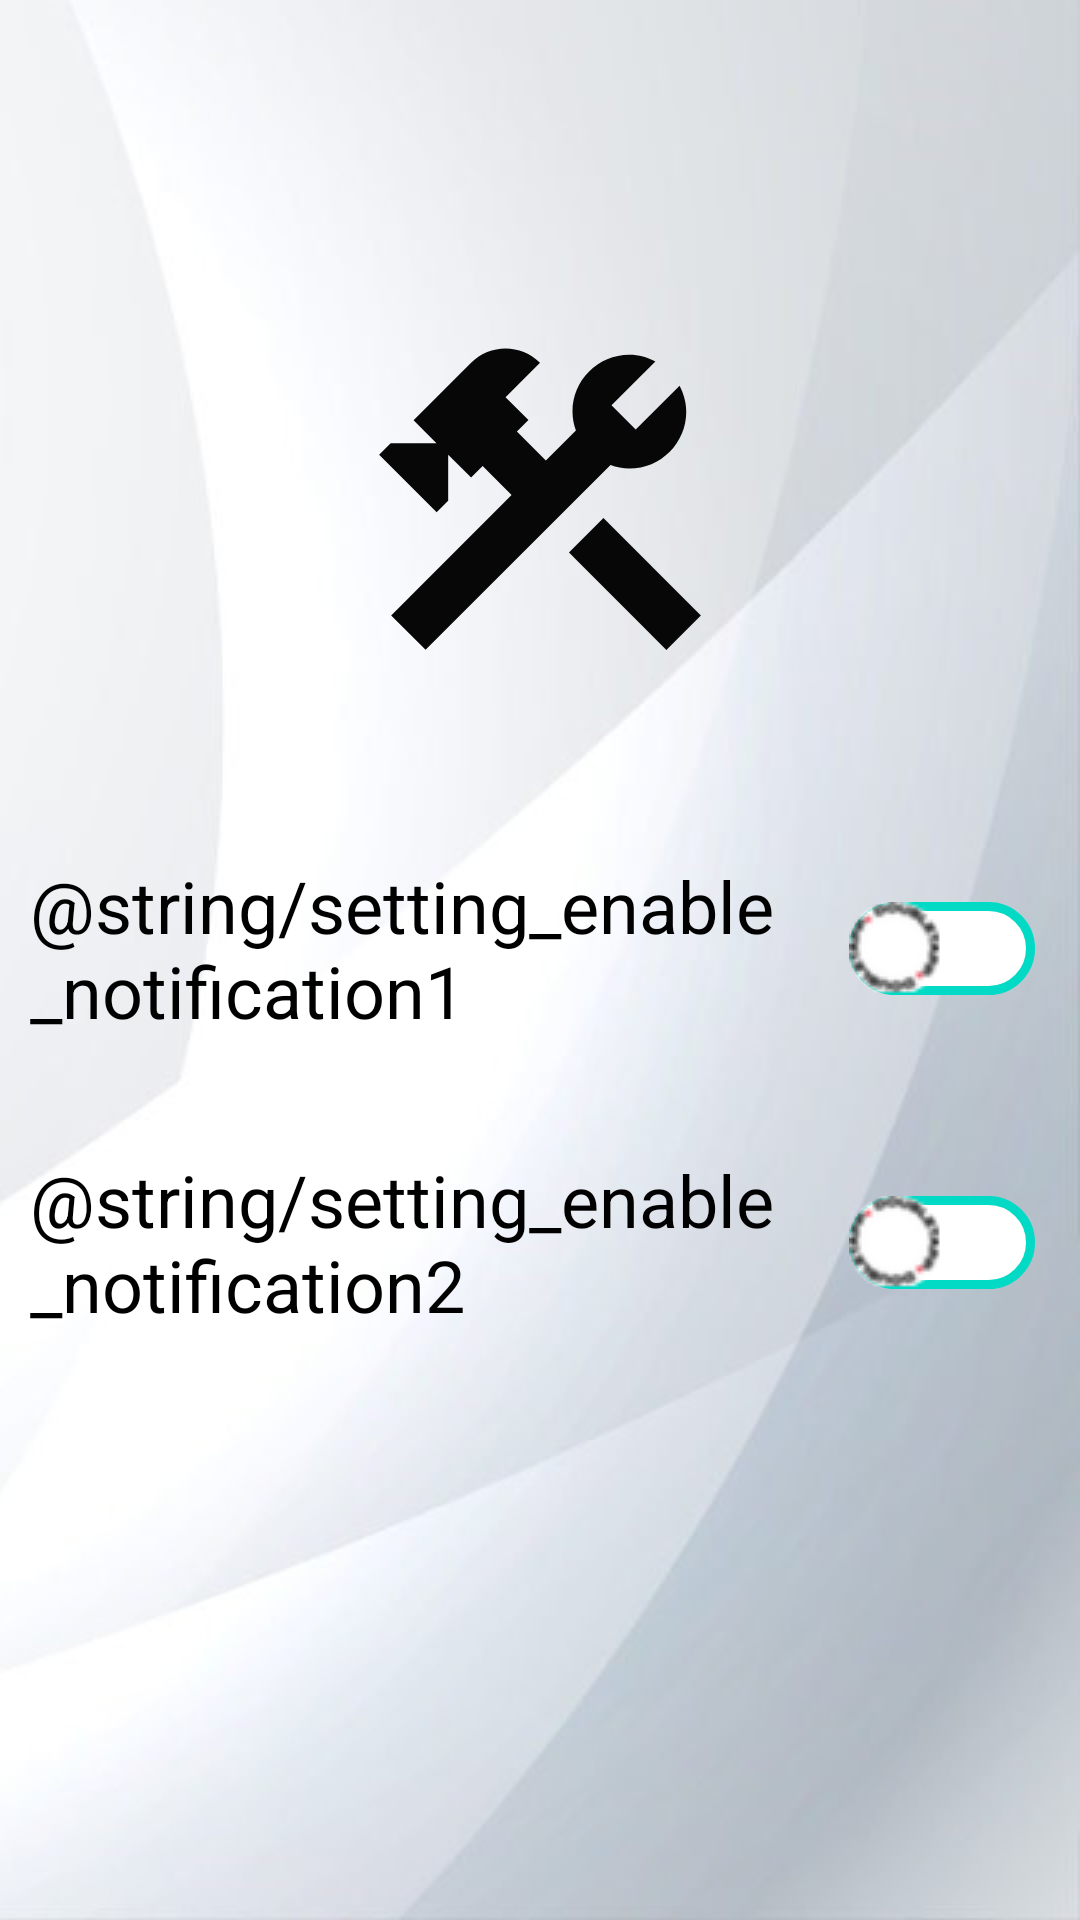

Reconstruct the res/layout file that produces this screen, plus the resources it refers to.
<!-- AndroidManifest.xml: application theme Theme.Habits -->
<!-- res/layout/fragment_settings.xml -->
<?xml version="1.0" encoding="utf-8"?>
<androidx.constraintlayout.widget.ConstraintLayout xmlns:android="http://schemas.android.com/apk/res/android"
    xmlns:tools="http://schemas.android.com/tools"
    android:layout_width="match_parent"
    android:layout_height="match_parent"
    android:background="@drawable/back"
    xmlns:app="http://schemas.android.com/apk/res-auto"
    tools:context=".fragments.SettingsFragment">

    <androidx.appcompat.widget.SwitchCompat
        android:id="@+id/switch1"
        android:layout_width="wrap_content"
        android:layout_height="wrap_content"
        android:layout_marginTop="60dp"
        android:thumb="@drawable/case_switch"
        app:layout_constraintEnd_toEndOf="parent"
        app:layout_constraintHorizontal_bias="0.95"
        app:layout_constraintStart_toStartOf="parent"
        app:layout_constraintTop_toBottomOf="@+id/setting_image"
        app:track="@drawable/switch_track" />

    <androidx.appcompat.widget.SwitchCompat
        android:id="@+id/switch2"
        android:layout_width="wrap_content"
        android:layout_height="wrap_content"
        android:layout_marginTop="50dp"
        android:thumb="@drawable/case_switch"
        app:layout_constraintEnd_toEndOf="parent"
        app:layout_constraintHorizontal_bias="0.95"
        app:layout_constraintStart_toStartOf="parent"
        app:layout_constraintTop_toBottomOf="@+id/switch1"
        app:track="@drawable/switch_track" />

    <ImageView
        android:id="@+id/setting_image"
        android:layout_width="130dp"
        android:layout_height="130dp"
        android:src="@drawable/settings"
        app:layout_constraintBottom_toBottomOf="parent"
        app:layout_constraintEnd_toEndOf="parent"
        app:layout_constraintStart_toStartOf="parent"
        app:layout_constraintTop_toTopOf="parent"
        app:layout_constraintVertical_bias="0.2" />

    <TextView
        android:id="@+id/enable_text1"
        android:layout_width="wrap_content"
        android:layout_height="wrap_content"
        android:layout_marginStart="10dp"
        android:text="@string/setting_enable_notification1"
        android:textColor="@color/black"
        android:textSize="24sp"
        app:layout_constraintBottom_toBottomOf="@+id/switch1"
        app:layout_constraintStart_toStartOf="parent"
        app:layout_constraintTop_toTopOf="@+id/switch1" />

    <TextView
        android:id="@+id/enable_text2"
        android:layout_width="wrap_content"
        android:layout_height="wrap_content"
        android:layout_marginStart="10dp"
        android:text="@string/setting_enable_notification2"
        android:textColor="@color/black"
        android:textSize="24sp"
        app:layout_constraintBottom_toBottomOf="@+id/switch2"
        app:layout_constraintStart_toStartOf="parent"
        app:layout_constraintTop_toTopOf="@+id/switch2" />

</androidx.constraintlayout.widget.ConstraintLayout>
<!-- resources referenced by this layout -->
<resources>
  <color name="black">#FF000000</color>
  <!-- drawable back: jpg bitmap (drawable, 23083 bytes) -->
  <!-- drawable case_switch: png bitmap (drawable, 1759 bytes) -->
  <!-- drawable settings (drawable) -->
  <vector android:height="24dp" android:tint="#070707"
      android:viewportHeight="24" android:viewportWidth="24"
      android:width="24dp" xmlns:android="http://schemas.android.com/apk/res/android">
      <path android:fillColor="@android:color/white" android:pathData="M13.783,15.172l2.121,-2.121l5.996,5.996l-2.121,2.121z"/>
      <path android:fillColor="@android:color/white" android:pathData="M17.5,10c1.93,0 3.5,-1.57 3.5,-3.5c0,-0.58 -0.16,-1.12 -0.41,-1.6l-2.7,2.7L16.4,6.11l2.7,-2.7C18.62,3.16 18.08,3 17.5,3C15.57,3 14,4.57 14,6.5c0,0.41 0.08,0.8 0.21,1.16l-1.85,1.85l-1.78,-1.78l0.71,-0.71L9.88,5.61L12,3.49c-1.17,-1.17 -3.07,-1.17 -4.24,0L4.22,7.03l1.41,1.41H2.81L2.1,9.15l3.54,3.54l0.71,-0.71V9.15l1.41,1.41l0.71,-0.71l1.78,1.78l-7.41,7.41l2.12,2.12L16.34,9.79C16.7,9.92 17.09,10 17.5,10z"/>
  </vector>
  <!-- drawable switch_track (drawable) -->
  <?xml version="1.0" encoding="utf-8"?>
  <selector xmlns:android="http://schemas.android.com/apk/res/android">
  
      <item android:state_checked="true">
  
          <shape android:shape="rectangle">
  
              <solid android:color="@color/teal_200"/>
              <corners android:radius="200dp"/>
              <stroke
                  android:width="3dp"
                  android:color="@color/white" />
  
          </shape>
  
      </item>
  
      <item android:state_checked="false">
  
          <shape android:shape="rectangle">
  
              <solid android:color="@color/white"/>
              <corners android:radius="200dp"/>
              <stroke
                  android:width="3dp"
                  android:color="@color/teal_200" />
  
          </shape>
  
      </item>
  
  </selector>
  <style name="Theme.Habits" parent="Theme.MaterialComponents.DayNight.NoActionBar">
          
          <item name="colorPrimary">@color/purple_500</item>
          <item name="colorPrimaryVariant">@color/purple_700</item>
          <item name="colorOnPrimary">@color/white</item>
          
          <item name="colorSecondary">@color/teal_200</item>
          <item name="colorSecondaryVariant">@color/teal_700</item>
          <item name="colorOnSecondary">@color/black</item>
          
          <item name="android:statusBarColor">?attr/colorPrimaryVariant</item>
          
      </style>
  <color name="teal_200">#FF03DAC5</color>
  <color name="white">#FFFFFFFF</color>
  <color name="purple_500">#FF6200EE</color>
  <color name="purple_700">#FF3700B3</color>
  <color name="teal_700">#FF018786</color>
</resources>
